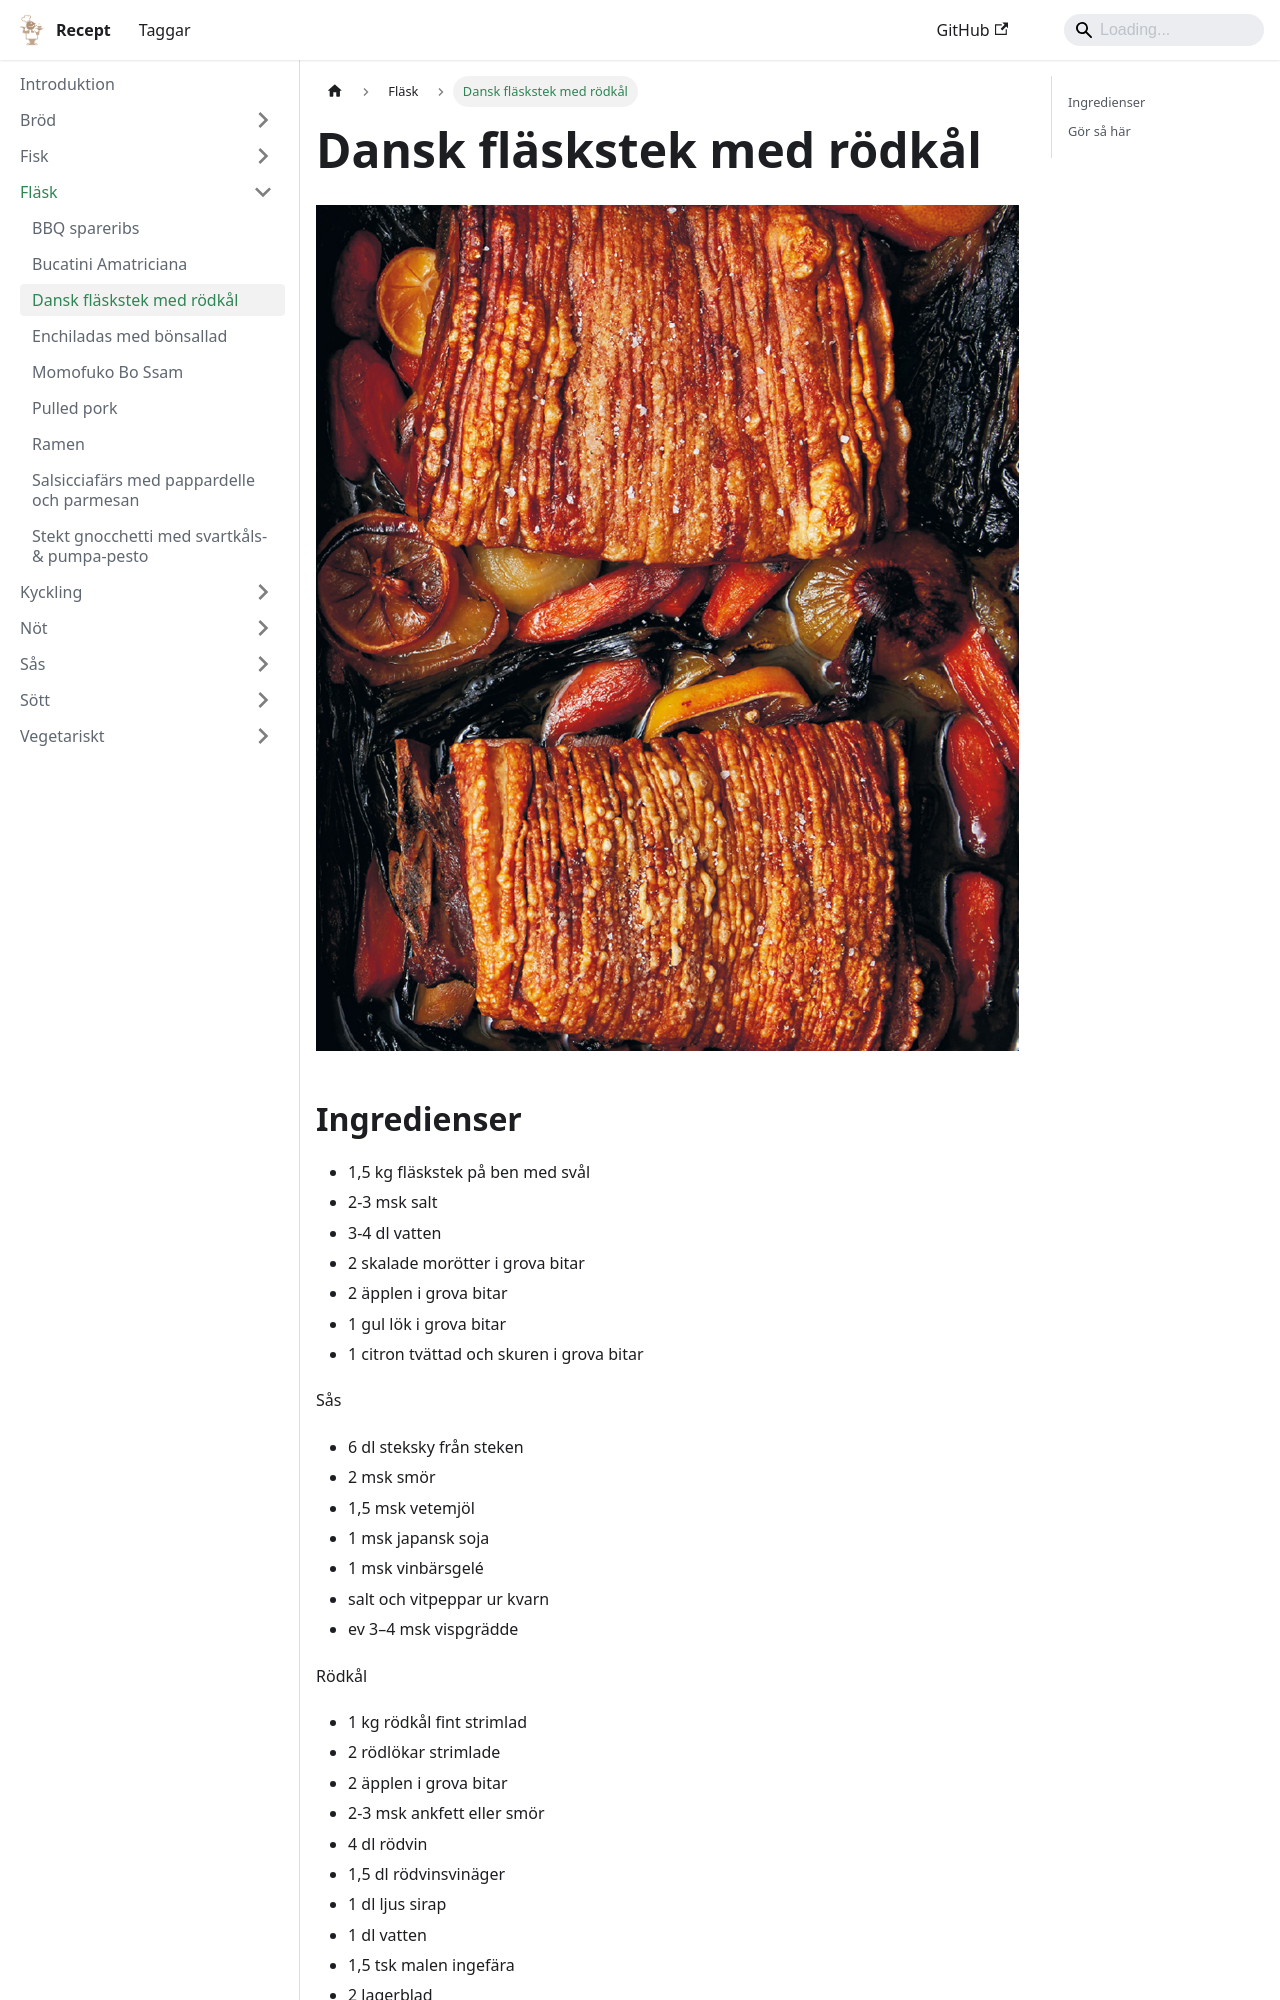

repository: FantasticFiasco/recipes · page: fläsk/dansk-fläskstek-med-rödkål/index.html · generator: docusaurus

---
tags:
    - danmark
    - lunch
    - middag
---
# Dansk fläskstek med rödkål

![image](./dansk-fläskstek-med-rödkål.jpg)

## Ingredienser

- 1,5 kg fläskstek på ben med svål
- 2-3 msk salt
- 3-4 dl vatten
- 2 skalade morötter i grova bitar
- 2 äpplen i grova bitar
- 1 gul lök i grova bitar
- 1 citron tvättad och skuren i grova bitar

Sås

- 6 dl steksky från steken
- 2 msk smör
- 1,5 msk vetemjöl
- 1 msk japansk soja
- 1 msk vinbärsgelé
- salt och vitpeppar ur kvarn
- ev 3–4 msk vispgrädde

Rödkål

- 1 kg rödkål fint strimlad
- 2 rödlökar strimlade
- 2 äpplen i grova bitar
- 2-3 msk ankfett eller smör
- 4 dl rödvin
- 1,5 dl rödvinsvinäger
- 1 dl ljus sirap
- 1 dl vatten
- 1,5 tsk malen ingefära
- 2 lagerblad
- 10 kryddnejlikor
- 5-8 kryddpepparkorn
- Salt och svartpeppar ur kvarn
